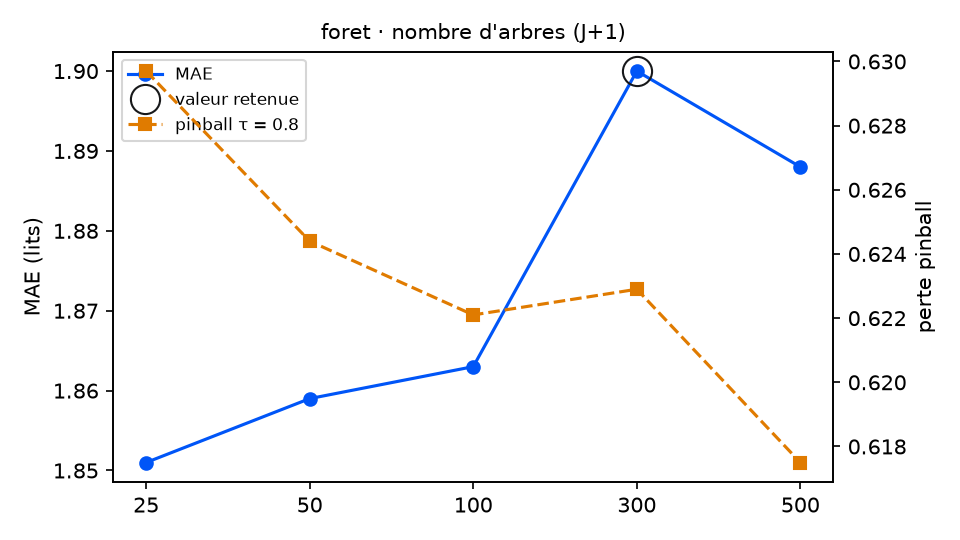

Data behind this chart, as committed beside it:
variante; MAE; RMSE; biais; pinball τ=0.8; couverture 90 %; temps (s); DM p (pinball τ=0.8); p Holm; vs choix retenu
arbres = 25; 1.851; 2.364; -0.341; 0.6297; 96.2; 1.0; 0.6635; 1.0; équivalent
arbres = 50; 1.859; 2.341; -0.389; 0.6244; 96.7; 1.8; 0.9056; 1.0; équivalent
arbres = 100; 1.863; 2.334; -0.401; 0.6221; 96.7; 3.6; 0.9354; 1.0; équivalent
arbres = 300 (retenu); 1.9; 2.383; -0.407; 0.6229; 95.1; 10.6; ; ; — choix retenu
arbres = 500; 1.888; 2.375; -0.415; 0.6175; 95.1; 17.8; 0.4043; 1.0; équivalent
